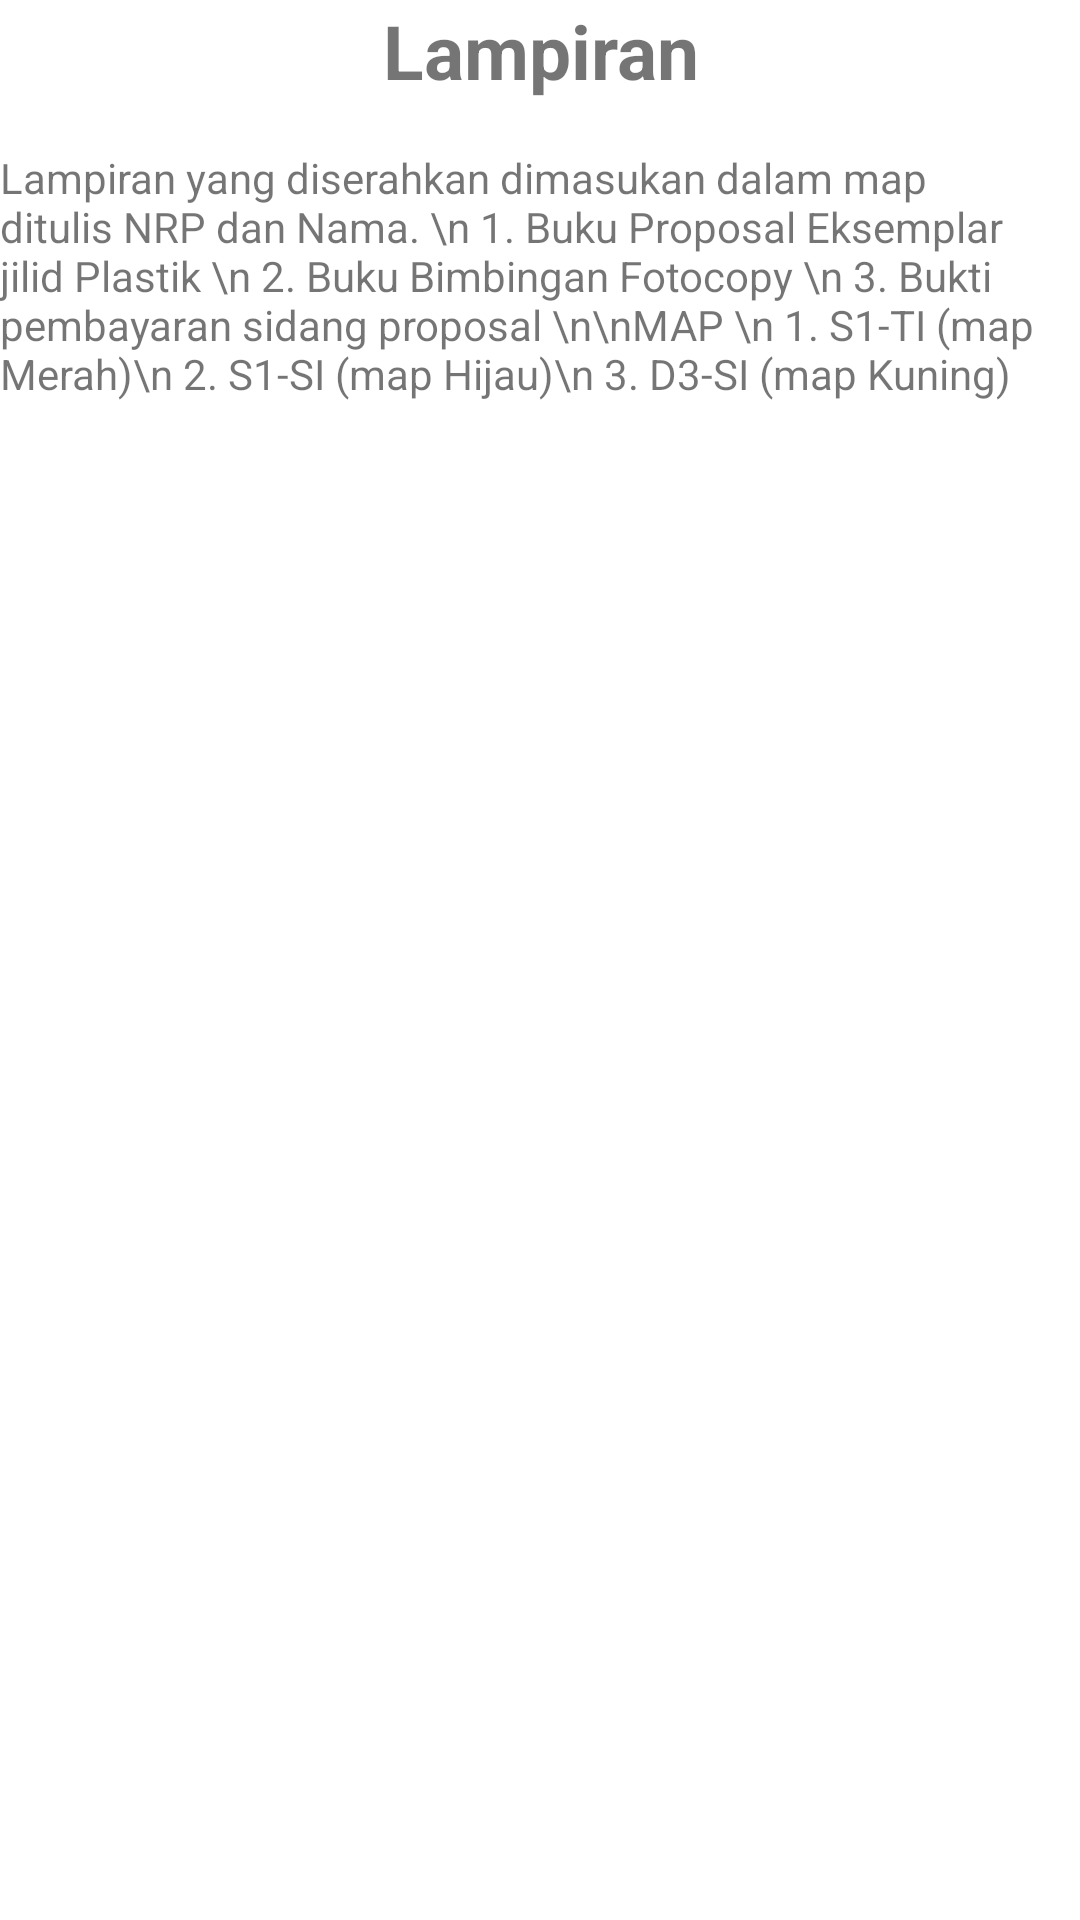

Write the Android layout XML for this screen, with the resource values it uses.
<!-- AndroidManifest.xml: application theme AppTheme -->
<!-- res/layout/activity_mahasiswa_lampiran.xml -->
<?xml version="1.0" encoding="utf-8"?>
<LinearLayout xmlns:android="http://schemas.android.com/apk/res/android"
    xmlns:app="http://schemas.android.com/apk/res-auto"
    xmlns:tools="http://schemas.android.com/tools"
    android:layout_width="match_parent"
    android:layout_height="match_parent"
    android:layout_margin="16dp"
    android:orientation="vertical"
    tools:context=".mahasiswa.MahasiswaLampiranActivity">

    <TextView
        android:id="@+id/textView4"
        android:layout_width="match_parent"
        android:layout_height="wrap_content"
        android:gravity="center"
        android:textStyle="bold"
        android:textSize="25dp"
        android:text="Lampiran" />

    <TextView
        android:id="@+id/textView3"
        android:layout_width="match_parent"
        android:layout_height="wrap_content"
        android:paddingTop="16dp"
        android:text= "Lampiran yang diserahkan dimasukan dalam map ditulis NRP dan Nama. \n 1. Buku Proposal Eksemplar jilid Plastik \n 2. Buku Bimbingan Fotocopy \n 3. Bukti pembayaran sidang proposal \n\nMAP \n 1. S1-TI (map Merah)\n 2. S1-SI (map Hijau)\n 3. D3-SI (map Kuning)" />
</LinearLayout>
<!-- resources referenced by this layout -->
<resources>
  <style name="AppTheme" parent="Theme.MaterialComponents.Light.DarkActionBar">
          
          <item name="colorPrimary">@color/color_primary</item>
          <item name="colorPrimaryDark">@color/color_primary_dark</item>
          <item name="colorSecondary">@color/color_secondary</item>
  
      </style>
  <color name="color_primary">#FF8400</color>
  <color name="color_primary_dark">#C66700</color>
  <color name="color_secondary">#73BF3D</color>
</resources>
